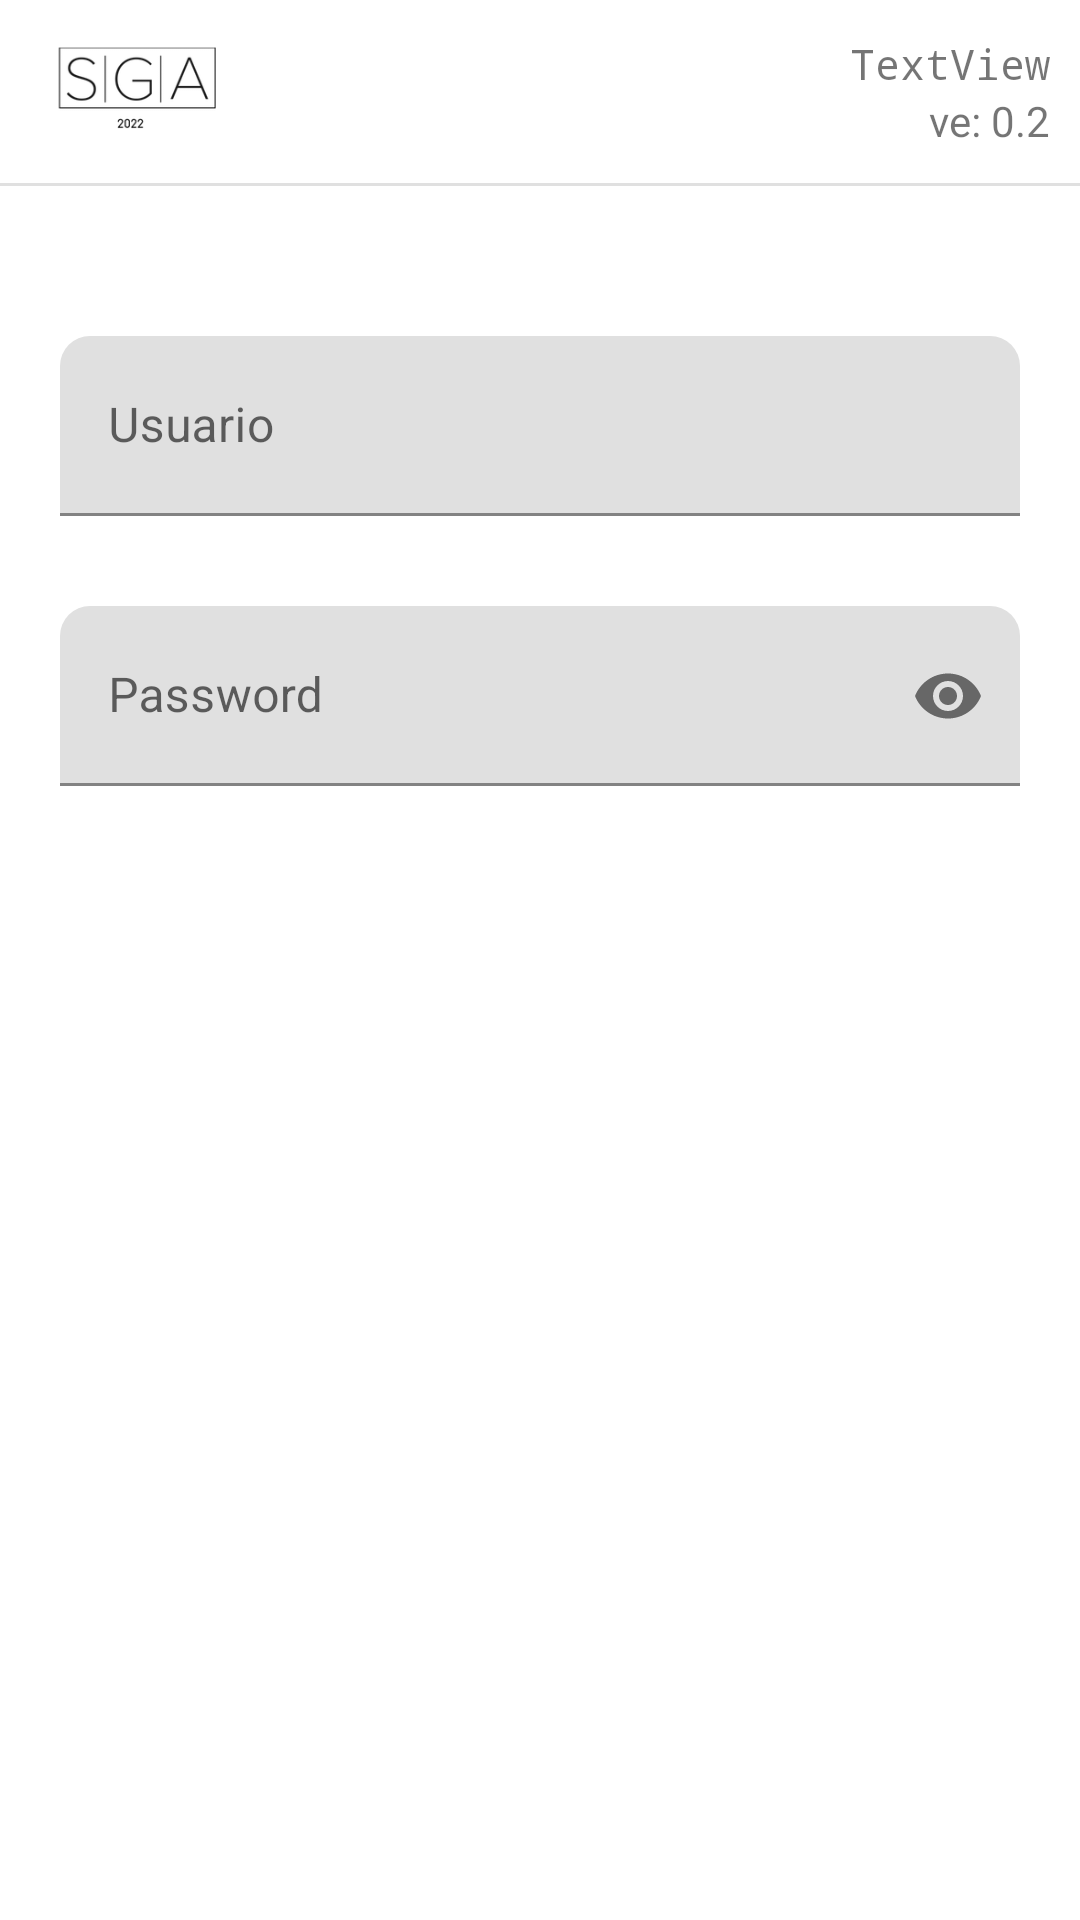

This screen was rendered from an Android layout file. Write that file and the resources it references.
<!-- AndroidManifest.xml: application theme Theme.ProjectLogin -->
<!-- res/layout/activity_main.xml -->
<?xml version="1.0" encoding="utf-8"?>
<androidx.constraintlayout.widget.ConstraintLayout xmlns:android="http://schemas.android.com/apk/res/android"
    xmlns:app="http://schemas.android.com/apk/res-auto"
    xmlns:tools="http://schemas.android.com/tools"
    android:layout_width="match_parent"
    android:layout_height="match_parent"
    tools:context=".ActLogin">

    <LinearLayout
        android:id="@+id/LLHeader"
        android:layout_width="0dp"
        android:layout_height="wrap_content"
        android:orientation="horizontal"
        app:layout_constraintTop_toTopOf="parent"
        app:layout_constraintBottom_toTopOf="@id/divider3"
        app:layout_constraintStart_toStartOf="parent"
        app:layout_constraintEnd_toEndOf="parent">

        <androidx.constraintlayout.widget.ConstraintLayout
            android:layout_width="match_parent"
            android:layout_height="match_parent">

            <ImageView
                android:id="@+id/imageLogo3"
                android:layout_width="74dp"
                android:layout_height="61dp"
                android:contentDescription="Logo SGA"
                android:focusable="true"
                android:layout_marginStart="10dp"
                android:focusableInTouchMode="true"
                app:layout_constraintTop_toTopOf="parent"
                app:layout_constraintBottom_toBottomOf="parent"
                app:layout_constraintStart_toStartOf="parent"
                app:srcCompat="@drawable/logo_sga_2022"
                tools:ignore="HardcodedText" />

            <LinearLayout
                android:id="@+id/LLInfo"
                android:layout_width="wrap_content"
                android:layout_height="wrap_content"
                android:orientation="vertical"
                app:layout_constraintTop_toTopOf="parent"
                app:layout_constraintEnd_toEndOf="parent"
                app:layout_constraintBottom_toBottomOf="parent"
                android:layout_margin="10dp">

                <TextView
                    android:id="@+id/dateField"
                    android:layout_width="wrap_content"
                    android:layout_height="wrap_content"
                    android:gravity="center_horizontal|center_vertical"
                    android:text="TextView"
                    android:typeface="monospace"
                    tools:ignore="HardcodedText" />

                <TextView
                    android:id="@+id/versinoApp"
                    android:layout_width="wrap_content"
                    android:layout_height="wrap_content"
                    android:text="ve: 0.2"
                    android:layout_gravity="end"
                    tools:ignore="HardcodedText" />

            </LinearLayout>

        </androidx.constraintlayout.widget.ConstraintLayout>

    </LinearLayout>

    <View
        android:id="@+id/divider3"
        android:layout_width="match_parent"
        android:layout_height="1dp"
        android:background="?android:attr/listDivider"
        app:layout_constraintEnd_toEndOf="parent"
        app:layout_constraintStart_toStartOf="parent"
        app:layout_constraintTop_toBottomOf="@+id/LLHeader"
        app:layout_constraintBottom_toTopOf="@id/LLBody"/>

    <LinearLayout
        android:id="@+id/LLBody"
        android:layout_width="0dp"
        android:layout_height="0dp"
        android:orientation="vertical"
        android:layout_margin="20dp"
        app:layout_constraintTop_toBottomOf="@id/divider3"
        app:layout_constraintBottom_toBottomOf="parent"
        app:layout_constraintStart_toStartOf="parent"
        app:layout_constraintEnd_toEndOf="parent"
        android:gravity="center|top">

        <com.google.android.material.textfield.TextInputLayout
            android:id="@+id/text_input_username"
            android:layout_width="match_parent"
            android:layout_height="wrap_content"
            android:layout_marginTop="30dp"
            android:gravity="center"
            android:hint="Usuario"
            style="@style/AppTheme.EditTextError"
            app:boxCornerRadiusTopStart="10dp"
            app:boxCornerRadiusTopEnd="10dp"
            tools:ignore="HardcodedText"
            app:startIconDrawable="@drawable/ic_baseline_person_24">

            <com.google.android.material.textfield.TextInputEditText
                android:id="@+id/userText"
                android:layout_width="match_parent"
                android:layout_height="60dp"
                android:inputType="textPersonName"
                tools:ignore="HardcodedText" />

        </com.google.android.material.textfield.TextInputLayout>

        <com.google.android.material.textfield.TextInputLayout
            android:id="@+id/text_input_password"
            android:layout_width="match_parent"
            android:layout_height="wrap_content"
            android:layout_marginTop="30dp"
            android:gravity="center"
            app:boxCornerRadiusTopStart="10dp"
            app:boxCornerRadiusTopEnd="10dp"
            style="@style/AppTheme.EditTextError"
            app:endIconMode="password_toggle"
            android:hint="Password"
            tools:ignore="HardcodedText"
            app:startIconDrawable="@drawable/ic_baseline_lock_24">

            <com.google.android.material.textfield.TextInputEditText
                android:id="@+id/userPass"
                android:layout_width="match_parent"
                android:layout_height="60dp"
                android:inputType="textPassword"
                tools:ignore="HardcodedText"
                app:passwordToggleEnabled="true"/>

        </com.google.android.material.textfield.TextInputLayout>


        <Button
            android:id="@+id/logInBtn"
            android:layout_width="150dp"
            android:layout_height="70dp"
            android:layout_marginTop="30dp"
            app:iconGravity="textStart"
            android:layout_margin="5dp"
            style="@style/Widget.MaterialComponents.Button"
            app:icon="@drawable/ic_baseline_login_24"/>
        <ScrollView
            android:layout_width="wrap_content"
            android:layout_height="wrap_content">
            <TextView
                android:id="@+id/fasdfasd"
                android:layout_width="wrap_content"
                android:layout_height="wrap_content"
                android:layout_margin="5dp"/>
        </ScrollView>

    </LinearLayout>

</androidx.constraintlayout.widget.ConstraintLayout>
<!-- resources referenced by this layout -->
<resources>
  <!-- drawable logo_sga_2022: jpg bitmap (drawable-v24, 7551 bytes) -->
  <style name="AppTheme.EditTextError" parent="Widget.MaterialComponents.TextInputLayout.FilledBox">
          <item name="errorTextColor">@color/red</item>
      </style>
  <style name="Theme.ProjectLogin" parent="Theme.MaterialComponents.DayNight.DarkActionBar">
          
          <item name="colorPrimary">@color/blue</item>
          <item name="colorPrimaryVariant">@color/orange_dark</item>
          <item name="colorOnPrimary">@color/black</item>
          
          <item name="colorSecondary">@color/teal_200</item>
          <item name="colorSecondaryVariant">@color/teal_700</item>
          <item name="colorOnSecondary">@color/black</item>
          
          <item name="android:statusBarColor" tools:targetApi="l">?attr/colorPrimaryVariant</item>
          
      </style>
  <color name="red">#FF0000</color>
  <color name="blue">#13ADFF</color>
  <color name="orange_dark">#EA9400</color>
  <color name="black">#FF000000</color>
  <color name="teal_200">#FF03DAC5</color>
  <color name="teal_700">#FF018786</color>
</resources>
